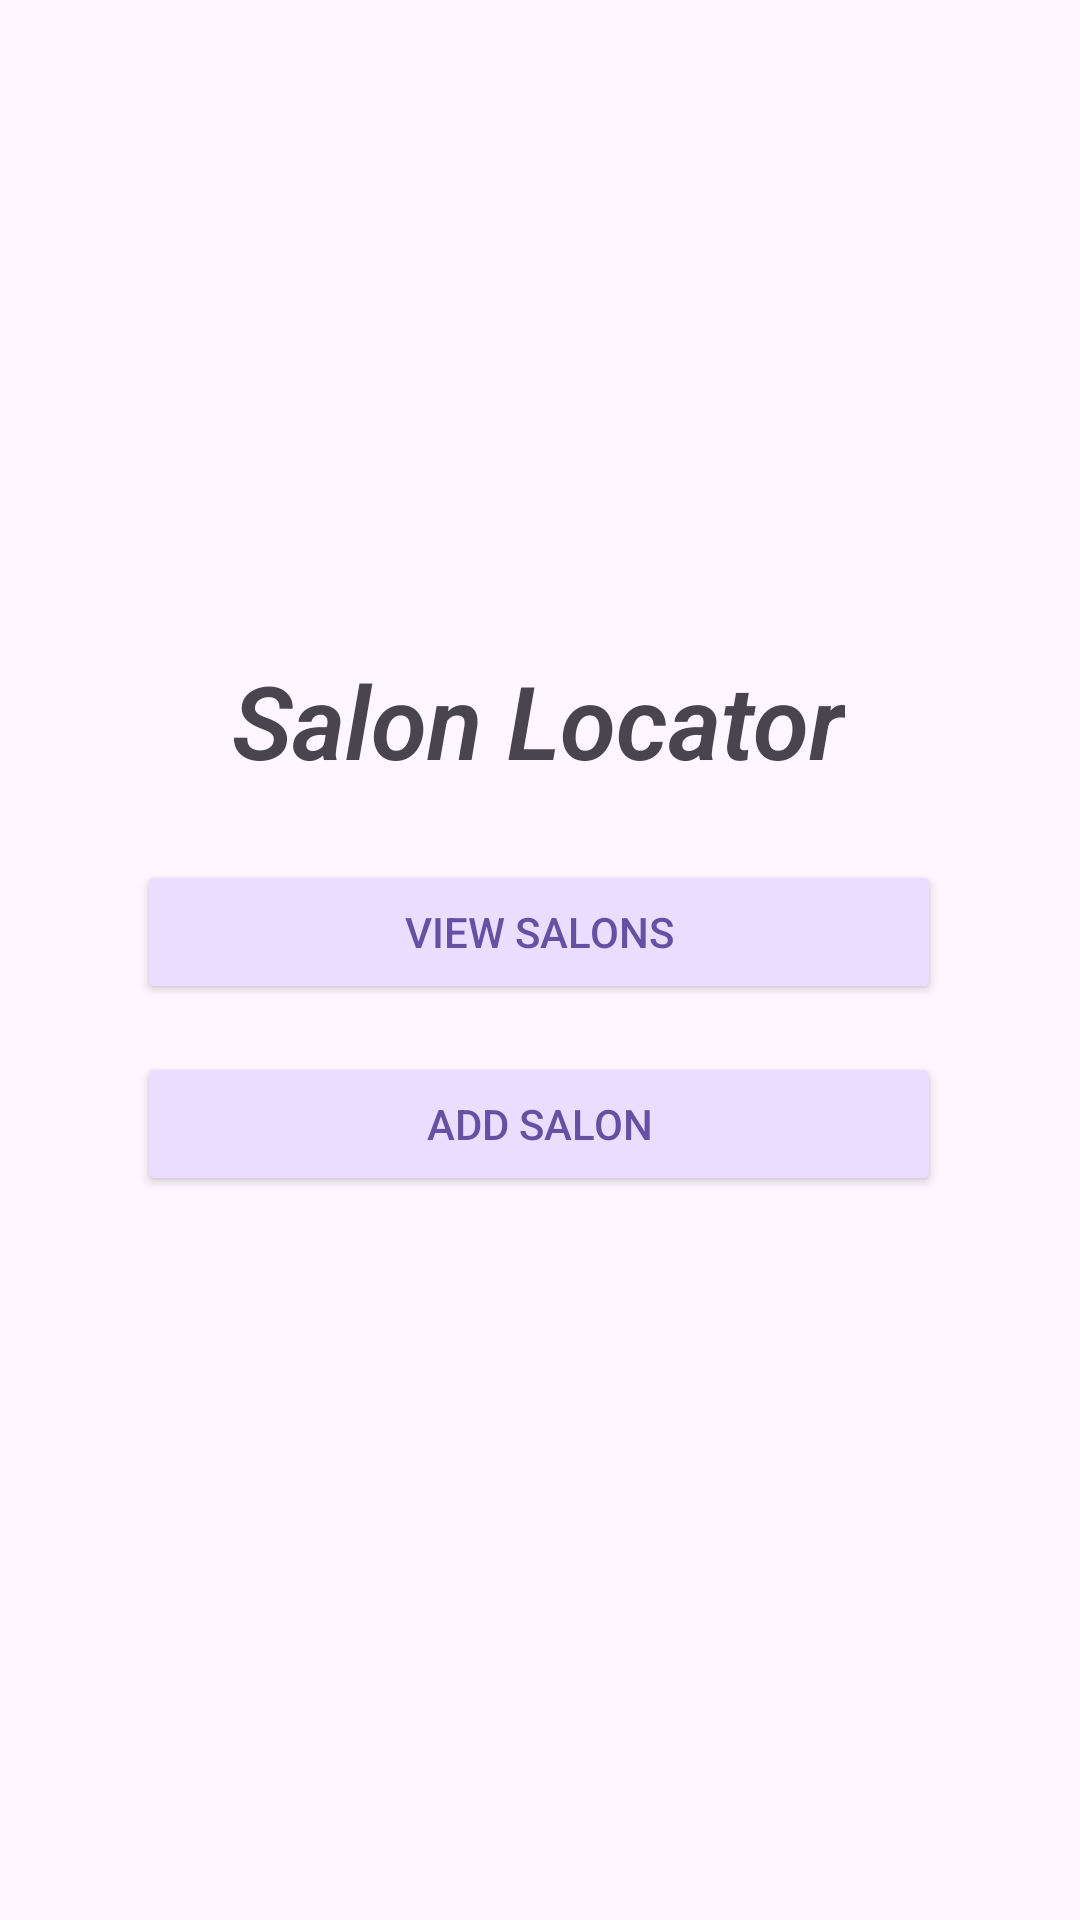

This screen was rendered from an Android layout file. Write that file and the resources it references.
<!-- AndroidManifest.xml: application theme Theme.SalonLocatorApp -->
<!-- res/layout/activity_main.xml -->
<?xml version="1.0" encoding="utf-8"?>
<androidx.constraintlayout.widget.ConstraintLayout xmlns:android="http://schemas.android.com/apk/res/android"
    xmlns:app="http://schemas.android.com/apk/res-auto"
    xmlns:tools="http://schemas.android.com/tools"
    android:id="@+id/main"
    android:layout_width="match_parent"
    android:layout_height="match_parent"
    android:background="?android:attr/colorBackground"
    android:elevation="0dp"
    tools:context=".MainActivity">

    <LinearLayout
        android:layout_width="wrap_content"
        android:layout_height="wrap_content"
        android:layout_marginStart="47dp"
        android:layout_marginTop="239dp"
        android:layout_marginEnd="48dp"
        android:layout_marginBottom="263dp"
        android:gravity="center"
        android:orientation="vertical"
        android:padding="24dp"
        app:layout_constraintBottom_toBottomOf="parent"
        app:layout_constraintEnd_toEndOf="parent"
        app:layout_constraintStart_toStartOf="parent"
        app:layout_constraintTop_toTopOf="parent">

        <TextView
            android:id="@+id/mainTitle"
            android:layout_width="wrap_content"
            android:layout_height="wrap_content"
            android:fontFamily="sans-serif-light"
            android:text="Salon Locator"
            android:textSize="34sp"
            android:textStyle="bold|italic" />

        <Button
            android:id="@+id/viewSalonsButton"
            android:layout_width="268dp"
            android:layout_height="wrap_content"
            android:layout_marginTop="24dp"
            android:backgroundTint="?attr/colorPrimaryContainer"
            android:fontFamily="sans-serif-medium"
            android:text="View Salons"
            android:textColor="?attr/colorPrimary" />

        <Button
            android:id="@+id/addSalonButton"
            android:layout_width="268dp"
            android:layout_height="wrap_content"
            android:layout_marginTop="16dp"
            android:backgroundTint="?attr/colorPrimaryContainer"
            android:fontFamily="sans-serif-medium"
            android:text="Add Salon"
            android:textColor="?attr/colorPrimary" />
    </LinearLayout>
</androidx.constraintlayout.widget.ConstraintLayout>
<!-- resources referenced by this layout -->
<resources>
  <style name="Theme.SalonLocatorApp" parent="Base.Theme.SalonLocatorApp" />
  <style name="Base.Theme.SalonLocatorApp" parent="Theme.Material3.DayNight.NoActionBar">
          
          
      </style>
</resources>
